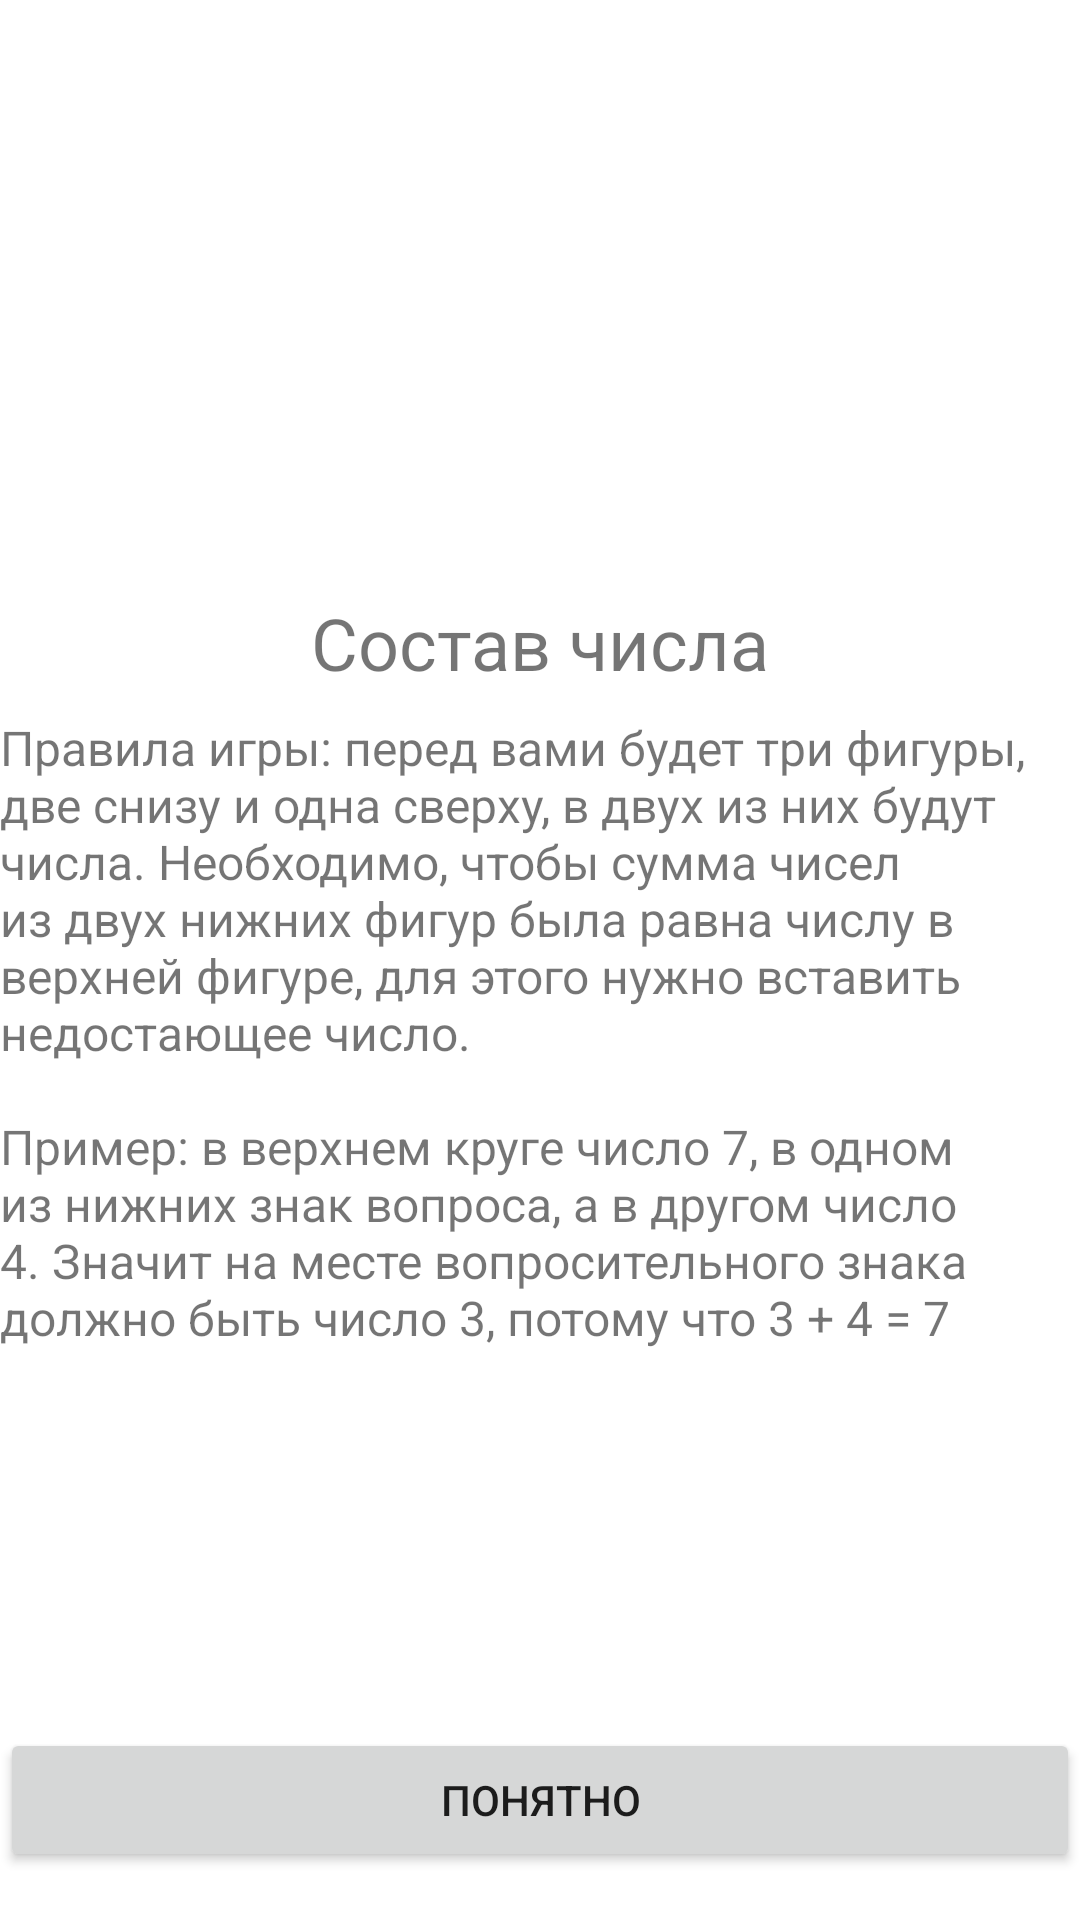

Write the Android layout XML for this screen, with the resource values it uses.
<!-- AndroidManifest.xml: application theme Theme.DigitQuiz -->
<!-- res/layout/fragment_welcome.xml -->
<?xml version="1.0" encoding="utf-8"?>
<layout xmlns:tools="http://schemas.android.com/tools"
    xmlns:app="http://schemas.android.com/apk/res-auto"
    xmlns:android="http://schemas.android.com/apk/res/android">


<androidx.constraintlayout.widget.ConstraintLayout
    android:layout_width="match_parent"
    android:layout_marginHorizontal="16dp"
    android:layout_height="match_parent">


    <ImageView
        android:id="@+id/iv_brain"
        app:layout_constraintTop_toTopOf="parent"
        app:layout_constraintStart_toStartOf="parent"
        app:layout_constraintEnd_toEndOf="parent"
        android:layout_width="wrap_content"
        android:layout_height="150dp"
        app:srcCompat="@drawable/ic_brain"
        tools:layout_editor_absoluteX="89dp"
        tools:layout_editor_absoluteY="42dp"
        android:layout_marginTop="32dp"
        />

    <TextView

        android:id="@+id/tv_welcome"
        android:layout_width="wrap_content"
        android:layout_height="wrap_content"
        android:text="@string/welcome_title"
        android:layout_marginTop="16dp"
        android:textSize="24sp"

        app:layout_constraintEnd_toEndOf="parent"
        app:layout_constraintStart_toStartOf="parent"
        app:layout_constraintTop_toBottomOf="@+id/iv_brain" />

    <TextView
        android:id="@+id/tv_rules"
        android:layout_width="wrap_content"
        android:layout_height="wrap_content"
        android:layout_marginTop="8dp"
        android:textSize="16sp"
        android:text="@string/game_rules"
        app:layout_constraintEnd_toEndOf="parent"
        app:layout_constraintStart_toStartOf="parent"
        app:layout_constraintTop_toBottomOf="@+id/tv_welcome"

        />

    <Button
        android:id="@+id/btn_proceed"
        android:layout_width="0dp"
        android:layout_height="wrap_content"
        android:text="Понятно"
        app:layout_constraintBottom_toBottomOf="parent"
        app:layout_constraintEnd_toEndOf="parent"
        app:layout_constraintStart_toStartOf="parent"
        android:layout_marginBottom="16dp"
        />


</androidx.constraintlayout.widget.ConstraintLayout>
</layout>
<!-- resources referenced by this layout -->
<resources>
  <string name="game_rules">
          Правила игры: перед вами будет три фигуры, две снизу и одна сверху, в двух из них будут
          числа. Необходимо, чтобы сумма чисел из двух нижних фигур была равна числу в верхней фигуре,
          для этого нужно вставить недостающее число.\n\nПример: в верхнем круге число 7, в одном
          из нижних знак вопроса, а в другом число 4. Значит на месте вопросительного знака должно
          быть число 3, потому что 3 + 4 = 7
      </string>
  <string name="welcome_title">Состав числа</string>
  <style name="Theme.DigitQuiz" parent="Theme.MaterialComponents.DayNight.DarkActionBar">
          
          <item name="colorPrimary">@color/purple_500</item>
          <item name="colorPrimaryVariant">@color/purple_700</item>
          <item name="colorOnPrimary">@color/white</item>
          
          <item name="colorSecondary">@color/teal_200</item>
          <item name="colorSecondaryVariant">@color/teal_700</item>
          <item name="colorOnSecondary">@color/black</item>
          
          <item name="android:statusBarColor" tools:targetApi="l">?attr/colorPrimaryVariant</item>
          
      </style>
  <color name="purple_500">#FF6200EE</color>
  <color name="purple_700">#FF3700B3</color>
  <color name="white">#FFFFFFFF</color>
  <color name="teal_200">#FF03DAC5</color>
  <color name="teal_700">#FF018786</color>
  <color name="black">#FF000000</color>
</resources>
